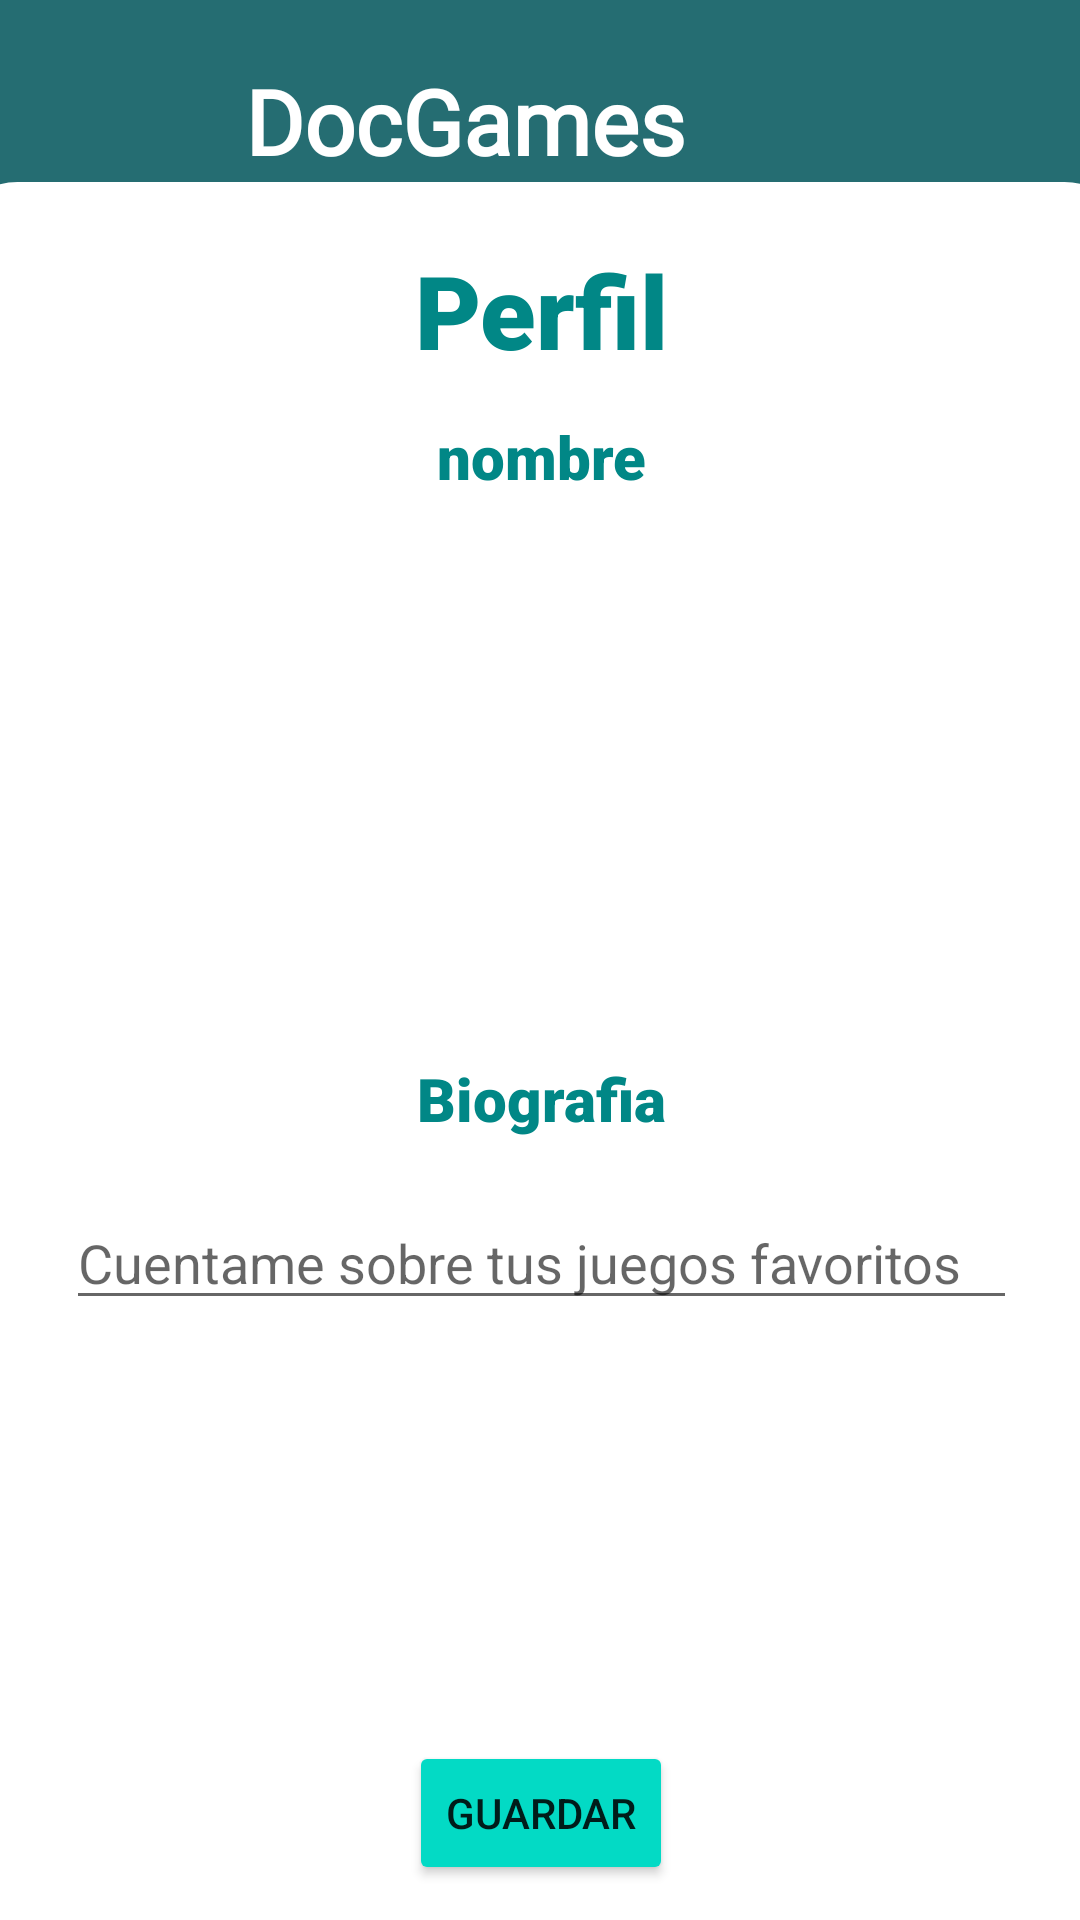

This screen was rendered from an Android layout file. Write that file and the resources it references.
<!-- AndroidManifest.xml: application theme Theme.DocGames -->
<!-- res/layout/activity_perfil.xml -->
<?xml version="1.0" encoding="utf-8"?>
<androidx.constraintlayout.widget.ConstraintLayout xmlns:android="http://schemas.android.com/apk/res/android"
    xmlns:app="http://schemas.android.com/apk/res-auto"
    xmlns:tools="http://schemas.android.com/tools"
    android:id="@+id/biografia"
    android:layout_width="match_parent"
    android:layout_height="match_parent"
    android:background="#256D72"
    tools:context=".Home">


    <androidx.constraintlayout.widget.ConstraintLayout
        android:id="@+id/cl_perfil"
        android:layout_width="392dp"
        android:layout_height="584dp"
        android:layout_marginStart="10dp"
        android:layout_marginTop="15dp"
        android:layout_marginEnd="10dp"
        android:layout_marginBottom="10dp"
        android:background="@drawable/layout_bg"
        android:visibility="visible"
        app:layout_constraintBottom_toBottomOf="parent"
        app:layout_constraintEnd_toEndOf="parent"
        app:layout_constraintStart_toStartOf="parent"
        app:layout_constraintTop_toBottomOf="@+id/logo_menu"
        tools:visibility="visible">

        <TextView
            android:id="@+id/txtBibliografía"
            android:layout_width="373dp"
            android:layout_height="36dp"
            android:layout_marginStart="5dp"
            android:layout_marginTop="10dp"
            android:layout_marginEnd="5dp"
            android:background="#FFFFFF"
            android:fontFamily="sans-serif-black"
            android:text="Biografia"
            android:textAlignment="center"
            android:textColor="@color/teal_700"
            android:textColorHighlight="@color/teal_700"
            android:textSize="20sp"
            android:textStyle="bold"
            app:layout_constraintEnd_toEndOf="parent"
            app:layout_constraintStart_toStartOf="parent"
            app:layout_constraintTop_toBottomOf="@+id/ivImagenUsuario" />

        <ImageView
            android:id="@+id/ivImagenUsuario"
            android:layout_width="177dp"
            android:layout_height="151dp"
            android:layout_marginStart="106dp"
            android:layout_marginTop="5dp"
            android:layout_marginEnd="107dp"
            app:layout_constraintEnd_toEndOf="parent"
            app:layout_constraintHorizontal_bias="1.0"
            app:layout_constraintStart_toStartOf="parent"
            app:layout_constraintTop_toBottomOf="@+id/txtNombreUsuario"
            tools:srcCompat="@tools:sample/avatars" />

        <TextView
            android:id="@+id/txtNombreUsuario"
            android:layout_width="392dp"
            android:layout_height="48dp"
            android:layout_marginStart="5dp"
            android:layout_marginTop="10dp"
            android:layout_marginEnd="5dp"
            android:background="#FFFFFF"
            android:fontFamily="sans-serif-black"
            android:text="nombre"
            android:textAlignment="center"
            android:textColor="@color/teal_700"
            android:textColorHighlight="@color/teal_700"
            android:textSize="20sp"
            android:textStyle="bold"
            app:layout_constraintEnd_toEndOf="parent"
            app:layout_constraintStart_toStartOf="parent"
            app:layout_constraintTop_toBottomOf="@+id/txtPerfil" />

        <TextView
            android:id="@+id/txtPerfil"
            android:layout_width="392dp"
            android:layout_height="48dp"
            android:layout_marginStart="5dp"
            android:layout_marginTop="20dp"
            android:layout_marginEnd="5dp"
            android:background="#FFFFFF"
            android:fontFamily="sans-serif-black"
            android:text="Perfil"
            android:textAlignment="center"
            android:textColor="@color/teal_700"
            android:textColorHighlight="@color/teal_700"
            android:textSize="34sp"
            android:textStyle="bold"
            app:layout_constraintEnd_toEndOf="parent"
            app:layout_constraintStart_toStartOf="parent"
            app:layout_constraintTop_toTopOf="parent" />

        <Button
            android:id="@+id/btnGuardarPerfil"
            android:layout_width="wrap_content"
            android:layout_height="wrap_content"
            android:layout_marginStart="140dp"
            android:layout_marginTop="10dp"
            android:layout_marginEnd="140dp"
            android:backgroundTint="@color/teal_200"
            android:text="Guardar"
            app:iconTint="@color/teal_200"
            app:layout_constraintBottom_toBottomOf="parent"
            app:layout_constraintEnd_toEndOf="parent"
            app:layout_constraintStart_toStartOf="parent"
            app:layout_constraintTop_toBottomOf="@+id/svBiografiaUsuario" />

        <ScrollView
            android:id="@+id/svBiografiaUsuario"
            android:layout_width="317dp"
            android:layout_height="155dp"
            android:layout_marginStart="30dp"
            android:layout_marginTop="10dp"
            android:layout_marginEnd="30dp"
            app:layout_constraintEnd_toEndOf="parent"
            app:layout_constraintStart_toStartOf="parent"
            app:layout_constraintTop_toBottomOf="@+id/txtBibliografía">

            <EditText
                android:id="@+id/txtBibliografiaUsuario"
                android:layout_width="match_parent"
                android:layout_height="wrap_content"
                android:ems="10"
                android:hint="Cuentame sobre tus juegos favoritos"
                android:inputType="textMultiLine"
                android:overScrollMode="always"
                android:scrollbarStyle="insideInset"
                android:scrollbars="vertical" />

        </ScrollView>

    </androidx.constraintlayout.widget.ConstraintLayout>

    <TextView
        android:id="@+id/logo_menu"
        android:layout_width="250dp"
        android:layout_height="wrap_content"
        android:layout_marginStart="80dp"
        android:layout_marginTop="20dp"
        android:layout_marginEnd="80dp"
        android:fontFamily="@font/cinzel_decorative"
        android:text="DocGames"

        android:textAlignment="center"
        android:textColor="#FFFFFF"
        android:textSize="30sp"
        android:textStyle="bold"
        app:layout_constraintEnd_toEndOf="parent"
        app:layout_constraintHorizontal_bias="1.0"
        app:layout_constraintStart_toStartOf="parent"
        app:layout_constraintTop_toTopOf="parent" />

    <ImageView
        android:id="@+id/igMenu"
        android:layout_width="43dp"
        android:layout_height="44dp"
        android:layout_marginStart="16dp"
        android:layout_marginTop="15dp"
        android:layout_marginEnd="24dp"
        android:onClick="showMenu"
        app:layout_constraintEnd_toStartOf="@+id/logo_menu"
        app:layout_constraintStart_toStartOf="parent"
        app:layout_constraintTop_toTopOf="parent"
        app:srcCompat="@drawable/ic_menu" />

</androidx.constraintlayout.widget.ConstraintLayout>
<!-- resources referenced by this layout -->
<resources>
  <!-- drawable layout_bg (drawable) -->
  <?xml version="1.0" encoding="UTF-8"?>
  <shape xmlns:android="http://schemas.android.com/apk/res/android">
      <solid android:color="#FFFFFF"/>
      <stroke android:width="3dp" android:color="#FFF" />
      <corners android:radius="20dp"/>
      <padding android:left="0dp" android:top="0dp" android:right="0dp" android:bottom="0dp" />
  </shape>
  <style name="Theme.DocGames" parent="Theme.MaterialComponents.DayNight.DarkActionBar">
          
          <item name="colorPrimary">@color/purple_500</item>
          <item name="colorPrimaryVariant">@color/purple_700</item>
          <item name="colorOnPrimary">@color/white</item>
          
          <item name="colorSecondary">@color/teal_200</item>
          <item name="colorSecondaryVariant">@color/teal_700</item>
          <item name="colorOnSecondary">@color/black</item>
          
          <item name="android:statusBarColor">?attr/colorPrimaryVariant</item>
          
      </style>
  <!-- not gathered from this repository: default colours our renderer supplied (Android Studio template values) -->
  <color name="purple_500">#FF6200EE</color>
  <color name="purple_700">#FF3700B3</color>
  <color name="teal_200">#FF03DAC5</color>
  <color name="teal_700">#FF018786</color>
  <color name="black">#FF000000</color>
  <color name="white">#FFFFFFFF</color>
</resources>
